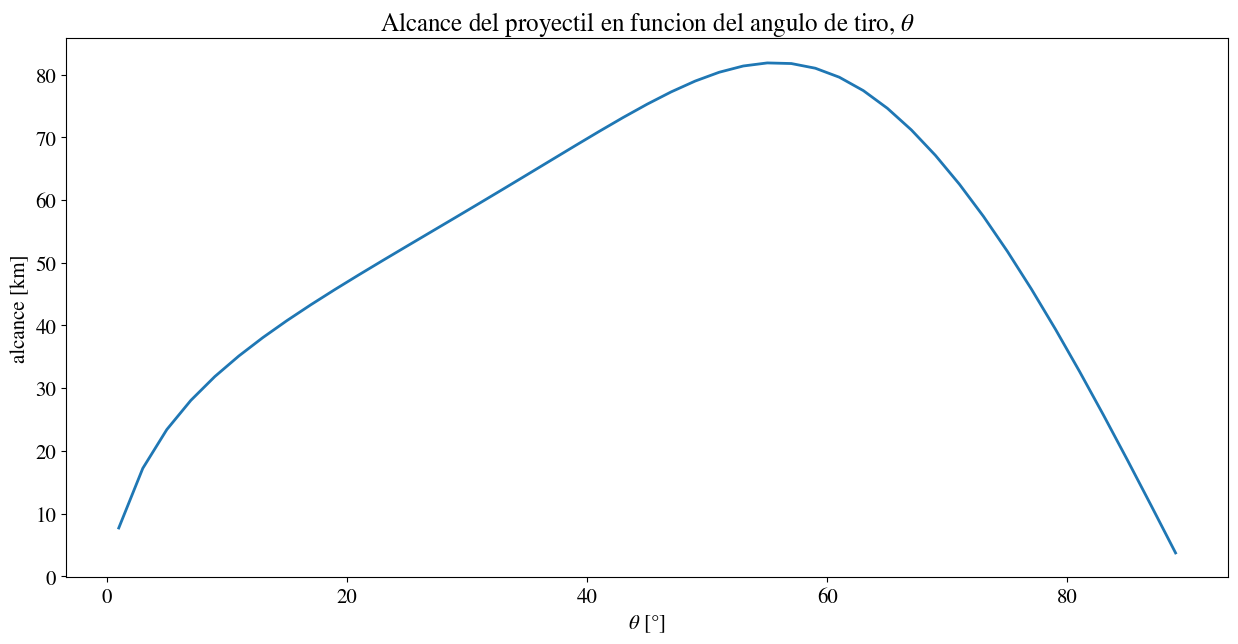
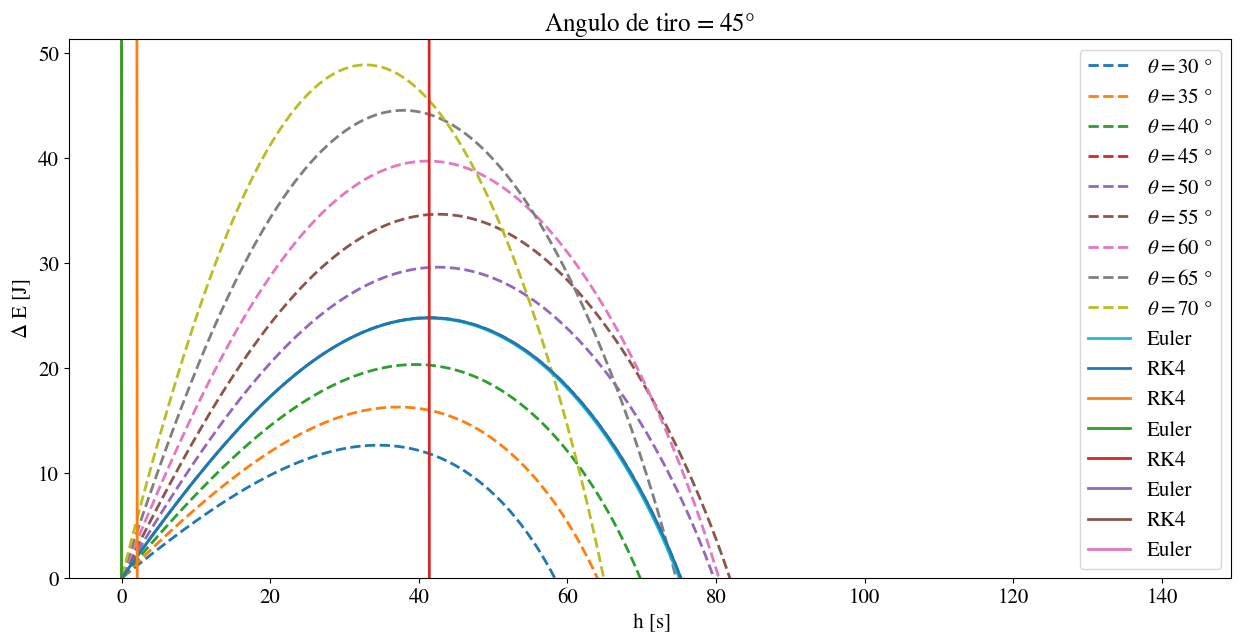
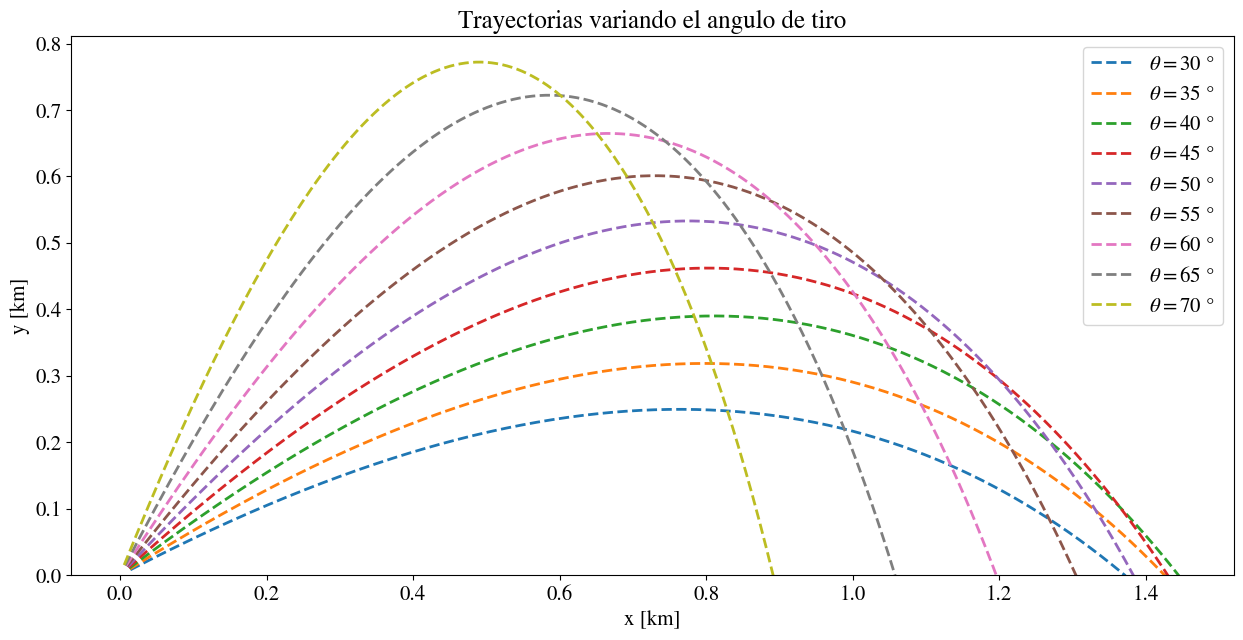
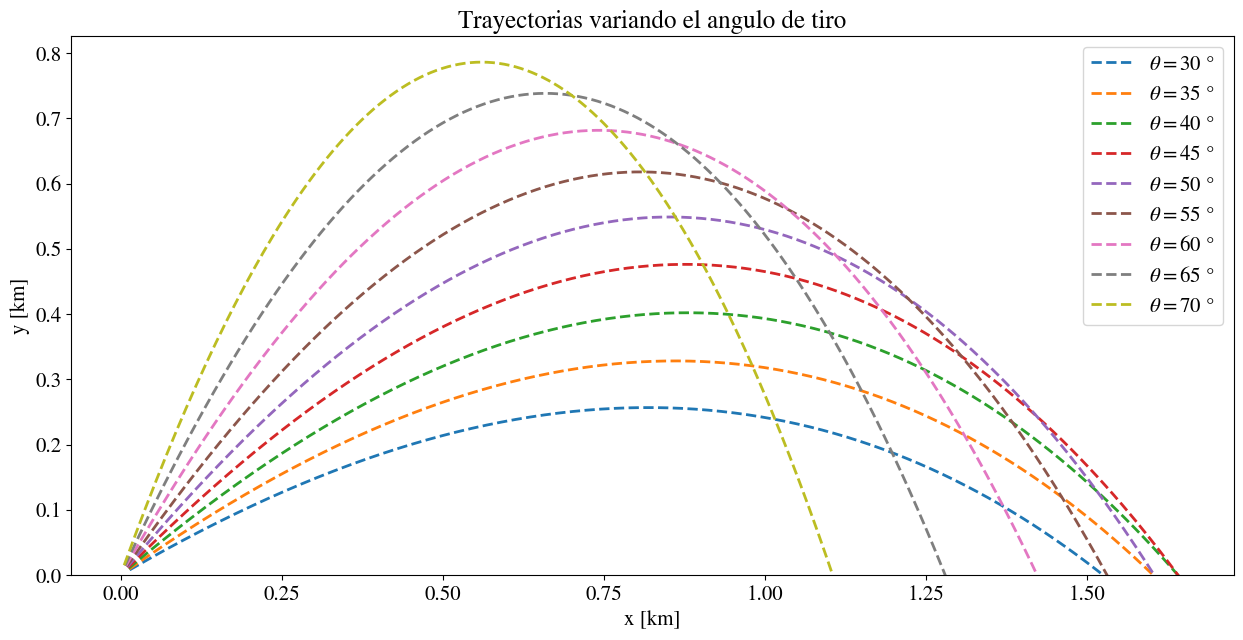
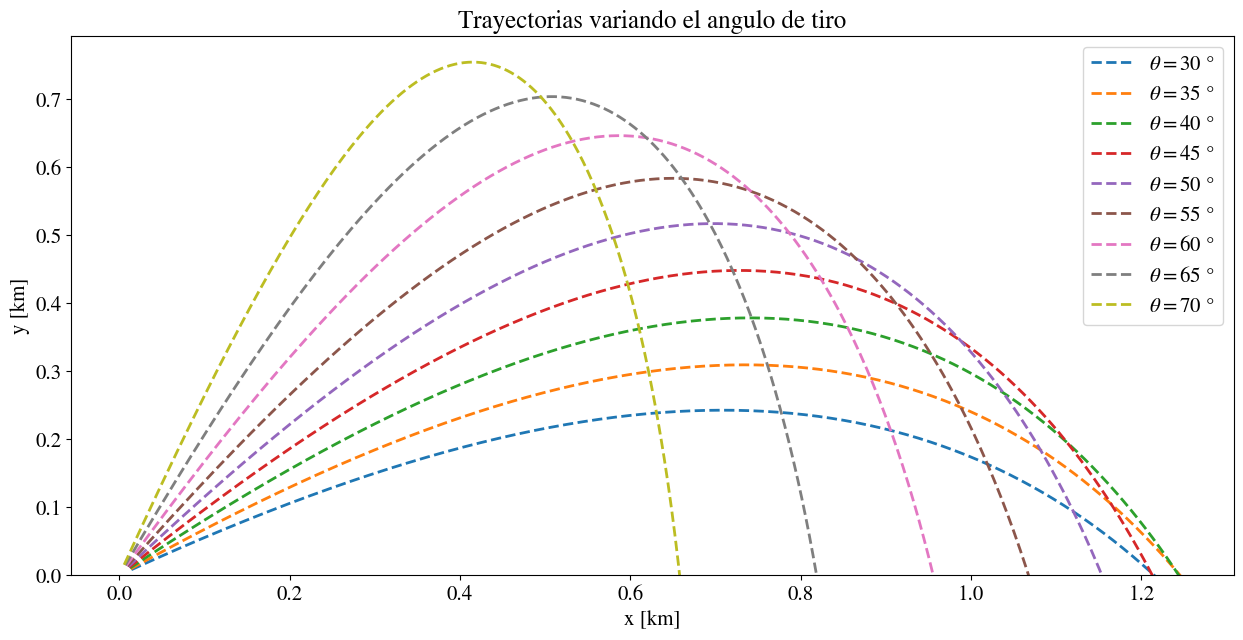

Write Python code to recreate these figures, in order.
# -*- coding: utf-8 -*-
# ---
# jupyter:
#   jupytext:
#     formats: ipynb,py:percent
#     text_representation:
#       extension: .py
#       format_name: percent
#       format_version: '1.3'
#       jupytext_version: 1.6.0
#   kernelspec:
#     display_name: Python 3
#     language: python
#     name: python3
# ---

# %% [markdown]
# # De cañones y proyectiles
#
# ## Tiro oblicuo - Mecánica
# <section class="post-meta">
# [redacted]
# </section>
# Última edición: Noviembre de 2020
#

# %% [markdown]
# ## Introducción
# Uno de los clásicos problemas de la física es el de la determinación de la trayectoria de un proyectil sujeto a un campo gravitatorio uniforme. En la mayoría de los cursos iniciales de física, el abordaje de este problema se hace asumiendo que las fuerzas de fricción son despreciables (roce con el medio). Esto no es necesariamente así, en particular a altas velocidad. Si se considera a las fuerzas de fricción, la trayectoria del proyectil ya no puede ser descripta analíticamente y se deben utilizar técnicas de cálculo numérico. Para lograr esto, debemos resolver un conjunto de ecuaciones diferenciales acopladas, y esto nos ofrece una excelente oportunidad para implementar un solver para EDOs en forma vectorial. Como se verá a lo largo de este curso, la implementación se puede utilizar para resolver tanto ecuaciones diferenciales de orden superior como ecuaciones diferenciales acopladas.

# %% [markdown]
# ## Teoría
# ### Ecuaciones de movimiento
# Las ecuaciones que gobiernan la trayectoria de un proyectil se obtienen a partir de la segunda ley de Newton, $\vec{F} = m\vec{a}$, donde $\vec{F}$ es la fuerza actuante sobre el proyectil, $m$ es la masa, y $\vec{a}$ es la aceleración. En este ejemplo hay dos fuerzas actuantes sobre el proyectil. La fuerza gravitatoria 
#
# $$\vec{F_G} = m\vec{g},$$
#
# donde $\vec{g}$ denota la gravedad estándar. Y la otra fuerza que es la resistencia al avance (drag en inglés)
#
# $$\vec{F_D} = -\frac{1}{2}\rho ACv_r^2\hat{v_r}.$$ 
#
# $A$ es la sección transversal del móvil, $C$ es el coeficiente de resistencia (¿Por qué no lo llamo coeficiente de fricción?), y $v_r$ es la velocidad del proyectil relativa al fluido en el que se desplaza, $\rho$ es la densidad del aire y $\hat{v_r}$ es la dirección del proyectil, como vector unitario. Una forma más práctica de escribir esta ecuación es 
#
# $$\vec{F_D} = - \frac{B}{\rho_0}\rho v_r\left(\vec{v}-\vec{V}\right),$$
#
# donde $\rho_0$ es la densidad del aire a nivel del mar, $B$ es una constante, $\vec{v}$ es la velocidad del proyectil, y $\vec{V}$ es la velocidad del viento. 

# %% [markdown]
# En este ejemplo, utilizaremos valores realistas, correspondiente a las balas utilizadas por el arma alemana "Cañon de Paris", y las constantes numéricas mencionadas anteriormente fueron tomadas de datos históricos. El cañon de Paris operó durante la Primera Guerra Mundial y bombardeó Paris desde distancias que a menudo excedían los 100 kilómetros. Estos alcances solo podían obtenerse mediante altas velocidades de proyectil.

# %% [markdown]
# La última parte de la teoría necesaria, antes de obtener las ecuaciones de movimiento, es una expresión para la densidad del aire. La misma varía con la altura. Siendo que las balas del cañon pueden alcanzar grandes alturas, no es razonable tratar a $\rho$ como una constante. Por lo tanto utilizaremos un modelo adiabático para la densidad de aire dado por la expresión 
#
# $$\rho = \rho_0 \left(1 - \frac{ay}{T_0}\right)^\alpha,$$
#
# donde $\rho$ y $T_0$ denotan la densidad y temperatura del aire a nivel del mar, $y$ denota la altitud, $a$ y $\alpha$ son constantes $a= 6.5 \cdot 10^{-3}$ K/m, $\alpha$ = 2.5. A muy altas altitudes, la expresión entre paréntesis se hace negativa, tornando a la densidad en un número complejo con parte imaginaria no nula. Para evitar esto, la densidad del aire se considera 0 cuando alcanza dichas altitudes. Esta altura crítica es de alrededor de 44 kilómetros, correspondiente a la estratósfera.  

# %% [markdown]
# En un sistema de coordenadas bidimensional, donde $x$ e $y$ son desplazamientos desde el origen y en dirección horizontal y vertical respectivamente, las ecuaciones de movimiento resultan 
# $$
# \begin{align}
# m\ddot{x} &= -\frac{B}{\rho_0}\rho\left(\dot{x}-V_x\right)\left|\vec{v}-\vec{V}\right|,\\
# m\ddot{y} &= -\frac{B}{\rho_0}\rho\left(\dot{y}-V_y\right)\left|\vec{v}-\vec{V}\right|-mg,
# \end{align}
# $$
#

# %% [markdown]
# donde $V_x$ y $V_y$ denotan la velocidad del viento en dirección horizontal y vertical. Simplificando aún más, y escribiendo como $u$ y $v$ a las velocidades en dirección horizontal y vertical, lo que nos da un sistema de ecuaciones diferenciales acopladas
#
# \begin{equation}
# \begin{aligned}
# \dot{x} &= u, \\
# \dot{u} &= -\frac{B}{m}\Big[ 1 - \frac{ay}{T_0} \Big]^\alpha \left(u-V_x\right)\Big[ (u-V_x)^2+(v-V_y)^2 \Big]^{1/2},\\
# \dot{y} &= w, \\
# \dot{w} &= -\frac{B}{m}\Big[ 1 - \frac{ay}{T_0} \Big]^\alpha \left(v-V_y\right)\Big[ (u-V_x)^2+(v-V_y)^2 \Big]^{1/2}-g.\\
# \end{aligned}
# \label{ODEs}
# \end{equation}

# %% [markdown]
# ### Discretización: Runge-Kutta de 4to orden
#
# Definamos primero un conjunto discreto de $N$ valores temporales $$
# t_n=t_0+n\cdot h~~~~~\mathrm{with}~~~~n=0,1,2,3,...,N.
# $$
#
# $h$ es la longitud del paso de tiempo y se calcula mediante la fórmula $h = \frac{t_N-t_0}{N}$, donde $t_0$ y $t_N$ denotan los valores de tiempo final e inicial del vuelo del proyectil. Estos $N$ valores de tiempo corresponden a $N$ valores de $x$, $y$, $u$, y $w$, cada uno denominado $x_n$, $y_n$, $u_n$ y $w_n$. Un modo más práctico de escribir este conjunto de valores es en forma vectorial
# $$
# \vec{w_n} = \begin{bmatrix}x_n \\ y_n \\ u_n \\ v_n\end{bmatrix}.
# $$
#
# Esta notación hace posible implementar el método de Runge-Kutta. Resulta posible reducir una ecuación diferencial ordinaria de orden $q$ a un problema donde se resuelve un conjunto de dos ecuaciones diferenciales de orden $q-1$ acopladas. En nuestro caso tenemos un conjunto de dos ecuaciones diferenciales de segundo orden, por lo que podemos resolverlas como un conjunto de cuatro ecuaciones diferenciales de primer orden acopladas. Introduciendo una función  $f$ que transforma $\vec{w_n}$ en la forma descripta por la ecuación descripta en \eqref{ODEs}, se puede implementar el método de Runge-Kutta directamente. En nuestro caso, $f$ viene dada por
#
# $$
# f(\vec{w_n} ) = f \begin{bmatrix}x_n \\ y_n \\ u_n \\ v_n\end{bmatrix} = \begin{bmatrix}u_n \\ v_n \\ -\frac{B}{m}\Big[ 1 - \frac{ay_n}{T_0} \Big]^\alpha \left(u_n-V_x\right)\Big[ (u_n-V_x)^2+(v_n-V_y)^2 \Big]^{1/2} \\ -\frac{B}{m}\Big[ 1 - \frac{ay_n}{T_0} \Big]^\alpha \left(v_n-V_y\right)\Big[ (u_n-V_x)^2+(v_n-V_y)^2 \Big]^{1/2}-mg\end{bmatrix},
# $$
# sin dependencia del tiempo, de forma tal que 
# $$
# \dot{\vec{w_n}}=f(\vec{w_n})
# $$
#
# describe completamente el sistema de ecuaciones diferenciales. El siguiente código implementa esto, y podríamos expandirlo ya sea para solucionar una EDO de orden superior o una EDO de un problema tri-dimensional. 
#

# %% [markdown]
# ## Implementación

# %%
# Importar paquetes necesarios
import numpy as np
import matplotlib.pyplot as plt
from matplotlib import rc
# %matplotlib inline

newparams = {'figure.figsize': (15, 7), 'axes.grid': False,
             'lines.markersize': 10, 'lines.linewidth': 2,
             'font.size': 15, 'mathtext.fontset': 'stix',
             'font.family': 'STIXGeneral', 'figure.dpi': 200}
plt.rcParams.update(newparams)

# Constantes

g = 9.81             # Fuerza gravitatoria
alpha = 2.5          # Parametro en el modelo de densidad
a = 6.5 * 10 ** (-3) # Parametro en el modelo de densidad
T_0 = 288            # Temperatura a nivel del mar
m = 50               # Masa del proyectil
B = 2 * 10 ** (-3)   # Constante del cañon de Paris
v_0 = 1640           # Velocidad inicial


# Velocidad del viento. Considerada constante 
V = np.zeros(2) # Comenzando sin viento


def f(w):
    """ Una función que describe el lado derecho de las ecuaciones
    de movimiento / conjunto de EDOs.
    Parametro:
        w       vector que contiene las coordenadas y velocidades necesarias 
    """
    # V : el vector que describe la velocidad del viento y direccion
    temp_vector = np.zeros(4)
    temp_vector[0] = w[2]
    temp_vector[1] = w[3]
    # Guardando parametros siguientes para optimizar tiempos de calculo
    k = (1 - a * w[1] / T_0)   # Densidad del aire
    s = np.sqrt((w[2]-V[0]) ** 2 + (w[3]-V[1]) ** 2 )
    if k>0:
        temp_vector[2] = - B / m * k ** (alpha) * (w[2]-V[0]) * s
        temp_vector[3] = - B / m * k ** (alpha) * (w[3]-V[1]) * s - g
    else:
        temp_vector[2] = 0 
        temp_vector[3] = - g
    return temp_vector 


def RK4_step(f, w, h):
    """Realizar un paso del metodo de Runge-Kutta 4to orden.
    Parametros:
        f      Lado derecho de las EDOs a integrar
        w      aproximación numérica de w a tiempo t
        h      unidad/longitud del paso de integración
    Devuelve:
        aproximación numérica de w a tiempo t+h
    """
    s1 = f(w)
    s2 = f(w + (h / 2) * s1)
    s3 = f(w + (h / 2) * s2)
    s4 = f(w + h * s3)
    return w + (h / 6) * (s1 + (2 * s2) + (2 * s3) + s4)


# %% [markdown]
# Ahora podemos comenzar a explorar las trayectorias del cañon de Paris. La función que aparece debajo será útil a medida que avancemos. 

# %%
def shoot(theta, v0):
    """ Inicializar el vector w (posición x e y y velocidad del
    proyectil) dado un angulo inicial del tiro, theta, y velocidad 
    con modulo, v0. 
    """
    w = np.zeros(4)
    w[2] = v0 * np.cos(np.deg2rad(theta))
    w[3] = v0 * np.sin(np.deg2rad(theta))
    return w


def projectile_motion(h, theta):
    """ Calcula el movimiento del proyectil usando las funciones
    definidas abajo. Mientras el proyectil esta en el aire (w[1] >=0) la 
    posicion y velocidad se actualizan usando un solo paso de RK4.
    Parametros:
        h        longitud del paso de integracion
        theta    angulo de tiro inicial
    Devuelve:
        X_list   arreglo de coordenadas x del proyectil
        Y_list   arreglo de coordenadas y del proyectil
    """
    w = shoot(theta, v_0)
    X_list = np.zeros(0)
    Y_list = np.zeros(0)
    while  w[1] >= 0:
        w = RK4_step(f, w, h)
        X_list = np.append(X_list, w[0])
        Y_list = np.append(Y_list, w[1])
    return X_list, Y_list


# %% [markdown]
# ### Encontrando el ángulo de tiro óptimo
# En ausencia de resistencia al avance, es sabido que el ángulo que maximiza el alcance es $\theta = 45^\circ$, donde $\theta$ es el ángulo entre el eje horizontal y la dirección del vector velocidad inicial. Es interesante ver como la resistencia al avance que ofrece el aire afecta al ángulo de tiro y su correspondiente alcance, tanto con viento como sin viento. El siguiente código encuentra el ángulo óptimo con una precisión de un decimal, y muestra como el alcance depende del ángulo de tiro.  

# %%
def find_optimal_angle(h):
    """ Dado un paso de integración, esta funcion calcula el angulo de tiro  inicial 
    optimo para que el proyectil obtenga alcance maximo en direccion x. Se devuelve el 
    conjunto de angulos probados, su correspondiente alcance, junto con el angulo 
    optimo.
    """
    
    record = 0        # Aca guardaremos el maximo alcance
    optimal_angle = 0 # Aca guardaremos el angulo que permite obtener el mismo
    # Lista conteniendo el angulo inicial y su correspondiente rango. 
    theta_list = np.zeros(0) 
    range_list = np.zeros(0)
    for theta in range (1,90,2):
        x_list, y_list = projectile_motion(h, theta)
        # Usando interpolación lineal, determinar el punto de aterrizaje
        m = (y_list[-1] - y_list[-2]) / (x_list[-1] - x_list[-2])   # Punto de aterrizaje
        x_range = - y_list[-1] / m + x_list[-1] 
        theta_list = np.append(theta_list, theta)
        range_list = np.append(range_list, x_range)
        # Actualizar registros
        if x_range >= record:
            record = x_range
            optimal_angle = theta

    # Correr de nuevo el codigo con intervalo menor para aproximar el angulo optimo con mayor
    # precision
    theta_list_smaller = np.linspace(optimal_angle - 2, optimal_angle + 2, 41)
    for theta_small in theta_list_smaller:
        x_list, y_list = projectile_motion(h, theta)
        # Nuevamente, usar interpolacion lineal para determinar el punto de aterrizaje
        m = (y_list[-1] - y_list[-2]) / (x_list[-1] - x_list[-2])
        x_range = - y_list[-1] / m + x_list[-1]
        if x_range >= record:
            record = x_range
            optimal_angle = theta_small
            
    return theta_list, range_list, optimal_angle

theta, x , best = find_optimal_angle(0.1)

print("El angulo optimo es: ", best, " grados")

# %%
plt.plot(theta, x/1000)
plt.title(r"Alcance del proyectil en funcion del angulo de tiro, $\theta$")
plt.xlabel(r"$\theta $ [$\degree$]")
plt.ylabel(r"alcance [km]")

def trajectories(h):
    plt.figure()
    plt.title("Trayectorias variando el angulo de tiro")
    plt.xlabel(r"x [km]")
    plt.ylabel(r"y [km]")
    theta_list = np.arange(30.0,75,5)
    for angle in theta_list:
        x_list, y_list = projectile_motion(h, angle)
        plt.plot(x_list/1000, y_list/1000, '--', label=r'$\theta = $%.i $\degree$'%(angle))
    plt.legend(loc='best')
    plt.gca().set_ylim(bottom=0)
    plt.show()
trajectories(0.1)


# %% [markdown]
# En contraste con el caso en ausencia de fricción, el alcance máximo no se obtiene usando un ángulo de tiro de $\theta = 45^\circ$. Dando que la resistencia al avance es menor a mayores altitudes, el alcance aumenta cuando el proyectil pasa más tiempo volando a altas altitudes. Esta es la razón por la cual el alcance máximo se obtiene a $\theta = 55^\circ$.

# %% [markdown]
# ### Validez numérica
#
# Para determinar si la implementación numérica es válida, podemos usar el principio de conservación de la energía. Durante la trayectoria del proyectil, el medio realiza un trabajo sobre el proyectil, a través de la fuerza de resistencia al avance $\vec{F_D}$. El trabajo acumulado hecho sobre el móvil está dado por
#
# $$
# W = \int \vec{F_D} \cdot \vec{dr}.
# $$
#
# En nuestro modelo discreto, podemos calcular fácilmente esta integral mediante una suma de contribuciones infinitesimales, y aprovechando que $\vec{F_D}$ es siempre contrario al $\vec{dr}$ de forma que el trabajo acumulado a tiempo $t_M$, $M<N$, es igual a 
#
# $$
# W = \sum_{n=1}^{M} |\vec{F_{D_{n-1}}}| \cdot |\vec{r_n} - \vec{r_{n-1}}|,
# $$
#
# donde $\vec{F_{D_{n-1}}}$ es la fuerza de resistencia al avance en la posición $\vec{r_{n-1}}$. Sin embargo, nuevamente esto puede ser escrito de forma 
#
# $$
# W = h \sum_{n=1}^{M} |\vec{F_{D_{n-1}}}| \cdot |\vec{v_{n-1}}|,
# $$
#
# que es la más conveniente para nuestro propósito. Debemos notar que la elección del índice usado para la fuerza y la velocidad respectivamente, no es trivial, ya que ambos varían durante el intervalo $dr$. Aquí se usan tanto la velocidad como la fuerza en el punto $\vec{r_{n-1}}$. Esta es una elección práctica, ya que esta combinación ofrece la pérdida de energía más baja, y por ende, la más realista. Finalmente, podemos expresar la energía del proyectil (que no es otra que la suma de su energía potencial y cinética) y el trabajo hecho por el aire a tiempo $t_M$
#
# $$
# E(t_M) = h \sum_{n=1}^{M} |\vec{F_{D_{n-1}}}| \cdot |\vec{v_{n-1}}| + \frac{1}{2} m v_m^2 + mgy_m,
# $$
#
# donde $v_m$ es la velocidad absoluta del proyectil, e $y_m$ es la altura del proyectil sobre el suelo (punto de referencia para energía potencial cero).
#
# Ahora solo resta verificar si esta expresión de la energía permanece constante mientras el proyectil está en el aire.

# %% [markdown]
# En este cuadernillo online, se implementó el método de Runge-Kutta method sin dificultades. Sin embargo, resulta interesante ver si era o no necesario usar un método de cuarto orden, en lugar uno más primitivo, como el método de Euler. El código siguiente usará ambos métodos, Runge-Kutta y Euler, comparando la pérdida de energía durante el movimiento para ambos casos.

# %%
def euler_step(f ,w ,h):
    """Implementacion simple del metodo de Euler vectorial
    """
    return w + h * f(w)

def energy_conservation(h, theta, func):
    """ Esta funcion realiza los mismos pasos que "projectile_motion()" y "f()"
    pero extrae el valor de F_D en casa paso. Esto permite el calculo del 
    trabajo y energia a cada paso de tiempo.
    Parametros:
        h           paso de integracion
        theta       angulo de tiro inicial
        func        una funcion que define el tipo de intregracion (euler o RK4)
    Devuelve:
        x_list      array de coordenadas x de la trayectoria
        y_list      array de coordenadas y de la trayectoria
        time_steps  array del tiempo transcurrido a cada paso
        energy      array de la energia a cada paso
        work        trabajo total realizado for F_D
    """
    w = shoot(theta, v_0)
    
    x_list = np.zeros(1)
    y_list = np.zeros(1)
    work = 0
    
    # Energia total inicial
    v = np.sqrt(w[2] ** 2 + w[3] ** 2)
    energy = np.array([0.5 * m * v ** 2])
    
    
    while w[1] >= 0:
        w = func(f, w, h)
        
        # Actualizar las listas
        x_list = np.append(x_list, w[0])
        y_list = np.append(y_list, w[1])
        
        # Parametros temporales para verificar alta altitud
        k = (1 - a * y_list[-2] / T_0)
        s = np.sqrt((w[2] - V[0]) ** 2 + (w[3] - V[1]) ** 2)
        if k > 0:
            F_D = B * k ** (alpha) * s ** 2
        else:
            F_D = 0
        
        # Sumar el trabajo realizado por F_D en este intervalo de t
        work +=  v * F_D * h
        # Actualizar la velocidad para calcular la perdida de energia
        v = np.sqrt(w[2] ** 2 + w[3] ** 2)
        # Usar np.sum en la lista de trabajos para calcular el acumulado
        energy = np.append(energy, 0.5 * m * v ** 2 + m * g * w[1] + work)
    
    n = len(x_list)
    time_steps = np.linspace(0, n * h, n)
    
    return x_list, y_list, time_steps, energy, work
 

# Valores iniciales
theta = 45
h = 0.1
# Obteniendo los resultados
x_list_euler, y_list_euler, time_steps_euler, energy_euler, work = energy_conservation(h, theta, euler_step)
x_list_RK4, y_list_RK4, time_steps_RK4, energy_RK4, work = energy_conservation(h, theta, RK4_step)

print("Con angulo de tiro %.1f grados y paso de tiempo h = %.2f segundos:" %(theta, h))
print("Perdida de energia con RK4: %.3E = %.2f por ciento del total" %(energy_RK4[0] - energy_RK4[-1],
                                          (energy_RK4[0] - energy_RK4[-1]) / energy_RK4[0] * 100))
print("Perdida de energia con Euler: %.3E = %.2f por ciento del total" %(energy_euler[0] - energy_euler[-1],
                                        (energy_euler[0] - energy_euler[-1]) / energy_euler[0] * 100))

# Plotting the separate trajectories 
plt.plot(x_list_euler/1000, y_list_euler/1000, label ="Euler")
plt.plot(x_list_RK4/1000, y_list_RK4/1000, label ="RK4")
plt.title("Angulo de tiro = " + str(theta) + "$\degree$")
plt.xlabel(r"$x$ [km]")
plt.ylabel(r"$y$ [km]")
plt.gca().set_ylim(bottom=0)
plt.legend()
plt.show()

# %% [markdown]
# A partir de la figura de arriba, es claro que en este caso, el método de Euler funciona sorprendentemente bien. Produce casi la misma trayectoria que el método de Runge-Kutta de cuarto orden. La explicación más razonable para tan pequeñas diferencias es que el sistema de EDOs acopladas que estamos resolviendo es bastante lineal, o en otras palabras, las derivadas varían bastante poco. Por esta razón, el método de Euler brinda valores de solución aceptables.
#
# Puede parecer que perder $10^3$ joules es mucho, pero debemos tener presente las enormes dimensiones del cañon de Paris, y que esta pérdida es solo una pequeña fracción de la energía original del proyectil. 

# %% [markdown]
# ## La física detrás de los números
# Aún cuando la cantidad de energía perdida es relativamente poca, resulta igualmente interesante estudiar la naturaleza de dicha pérdida. En nuestro caso, resulta que la explicación tiene raices tanto en la física como en lo numérico del problema. 

# %%
# Cuando desaparece la energia durante el vuelo?
starting_energy_RK4 = np.repeat(energy_RK4[0], len(energy_RK4))
starting_energy_euler = np.repeat(energy_euler[0], len(energy_euler))

plt.plot(time_steps_RK4, starting_energy_RK4 - energy_RK4, label = "RK4")
plt.plot(time_steps_euler, starting_energy_euler - energy_euler, label = "Euler")
plt.legend()
plt.xlabel(r"$t$ [s]")
plt.ylabel(r"$\Delta $ E [J]")

plt.show()


# Explorando la validez numerica como funcion del angulo de tiro
energy_loss_euler = np.zeros(0)
energy_loss_RK4 = np.zeros(0)
angles = np.zeros(0)
for i in range(90):
    energy_euler = energy_conservation(0.1, i, euler_step)[3] # solo devuelve el cuarto valor de retorno
    energy_loss_euler = np.append(energy_loss_euler, energy_euler[0] - energy_euler[-1])
    energy_RK4 = energy_conservation(0.1, i, RK4_step)[3]
    energy_loss_RK4 = np.append(energy_loss_RK4, energy_RK4[0] - energy_RK4[-1])
    angles = np.append(angles, i)

plt.plot(angles, energy_loss_RK4, label ="RK4")
plt.plot(angles, energy_loss_euler, label ="Euler")
plt.legend()
plt.xlabel(r"$\theta $ [$\degree$]")
plt.ylabel(r"$\Delta $ E [J]")
plt.show()

# %% [markdown]
# La primera figura ilustra como difiere la energía durante la trayectoria respecto a la energía original del proyectil. Tanto el método de Euler como el de Runge-Kutta demuestran el mismo comportamiento numérico, la principal contribución al error en energía ocurre a bajas altitudes, al inicio y final de la trayectoria. Como el proyectil alcanza rápidamente altitudes importantes, donde la densidad del aire es baja, la resistencia al avance decrece. Cuando la fuerza de resistencia es despreciable, el movimiento del proyectil puede ser descripto analíticamente mediante una expresión de segundo orden, lo cual es tarea sencilla para el método de R-K de cuarto orden. La pérdida de energía mayor que muestra el método de Euler es esperable, pues la resistencia es proporcional a $v^3$ y debido a que la velocidad es mucho mayor durante el inicio de la trayectoria, las derivadas de $u$ y $v$ cambian más rápidamente, una complicación para el método de Euler. 
#
# La misma explicación vale para el segundo gráfico. Cuanto menor el tiempo que el proyectil se encuentra a menor altitud, menor la pérdida de energía. Si el ángulo de tiro es bajo, el proyectil no alcanzará las altitudes donde la densidad del aire y la pérdida de energía son menores. 

# %%
# Explorando la validez numerica como funcion de la longitud del paso h
theta = 45

h_list = np.linspace(0.01, 0.1, 30)

energy_loss_euler = np.zeros(0)
energy_loss_RK4 = np.zeros(0)

for h in h_list:
    energy_euler = energy_conservation(h, theta, euler_step)[3]
    energy_loss_euler = np.append(energy_loss_euler, energy_euler[0] - energy_euler[-1])
    energy_RK4 = energy_conservation(h, theta, RK4_step)[3]
    energy_loss_RK4 = np.append(energy_loss_RK4, energy_RK4[0] - energy_RK4[-1])
plt.plot(h_list, energy_loss_RK4, label ="RK4")
plt.plot(h_list, energy_loss_euler, label ="Euler")
plt.legend()
plt.xlabel(r" h [s]")
plt.ylabel(r"$\Delta $ E [J]")
plt.show()

# %% [markdown]
# La última verificación numérica corresponde a la desviación de energía dependiendo de la longitud del paso $h$. Como es de esperar, la desviación se reduce conforme $h$ se achica, y el error parece variar linealmente con ambos métodos.
#
# ¿Cuál solver es superior para este proyecto? Runge-Kutta produce los resultados más realistas y a expensas de solo 4 líneas de código extras. Vale decir que ambos métodos producen trayectorias similares, por lo que el método de Euler podría ser suficiente si nuestro único objetivo fuera la determinación de trayectorias.

# %% [markdown]
# ### El efecto del viento
#
# En esta sección, veremos como el viento afecta a la trayectoria de un proyectil. Como las dimensiones del cañon de Paris son muy grandes como para ser afectado por magnitudes de viento realistas, usaremos las dimensiones de un cañon ficticio que llamaremos el cañon-Cito. Debido a su menor potencia, consideraremos que la densidad del aire es aproximadamente constante, esperamos que el máximo alcance se obtenga para un ángulo menor que en el caso anterior. Veamos como resultan afectados el alcance y la trayectoria del proyectil sujeto a viento.

# %%
# Reinicializamos variables
m = 10             # Masa del proyectil
B = 5 * 10 ** (-3) # Constante 
v_0 = 164          # Velocidad inicial


# Intensidad del viento
V = np.zeros(2)

print("El angulo optimo es: ", find_optimal_angle(0.1)[2], 
      " grados, sin viento. \nLas trayectorias sin viento:")            
trajectories(0.1)

V[0] = 20 # Viento de cola fuerte en dir horizontal
print("El angulo optimo es: ", find_optimal_angle(0.1)[2], 
      " grados, con viento de cola fuerte.", 
      "\nLas trayectorias con viento de cola:")            
trajectories(0.1)

V[0] = -20 # Viento de frente fuerte en dir horizontal
print("El angulo optimo es: ", find_optimal_angle(0.1)[2], 
      " grados con viento de frente fuerte", 
      "\nLas trayectorias con viento de frente:")                     
trajectories(0.1)

# %% [markdown]
# Como es de esperar, el viento afecta las trayectorias. Cuando el proyectil experimenta viento de cola, la fuerza de resistencia al avance decrece, por lo que el movimiento se asemeja al de la solución analítica en el caso sin fricción. Por esto, el ángulo óptimo se acerca a $45^\circ$. En el caso opuesto, con viento de frente, la resistencia al avance se ve incrementada, lo que hace que el ángulo de tiro óptimo baje, ya que se aprovecha mejor la energía del disparo cuanto menor tiempo transcurra el proyectil en el aire. 

# %% [markdown]
# ### Tarea para el hogar
#
# Seguramente lleguen a este punto y deseen emplear estas ecuaciones para hacer justicia por mano propia. En tal caso, necesitarán considerar que el viento puede no tener la misma dirección que la del lanzamiento. Para tal fin, deberán extender la implementación dada a 3 dimensiones. Esta es la tarea para el hogar.

# %%
